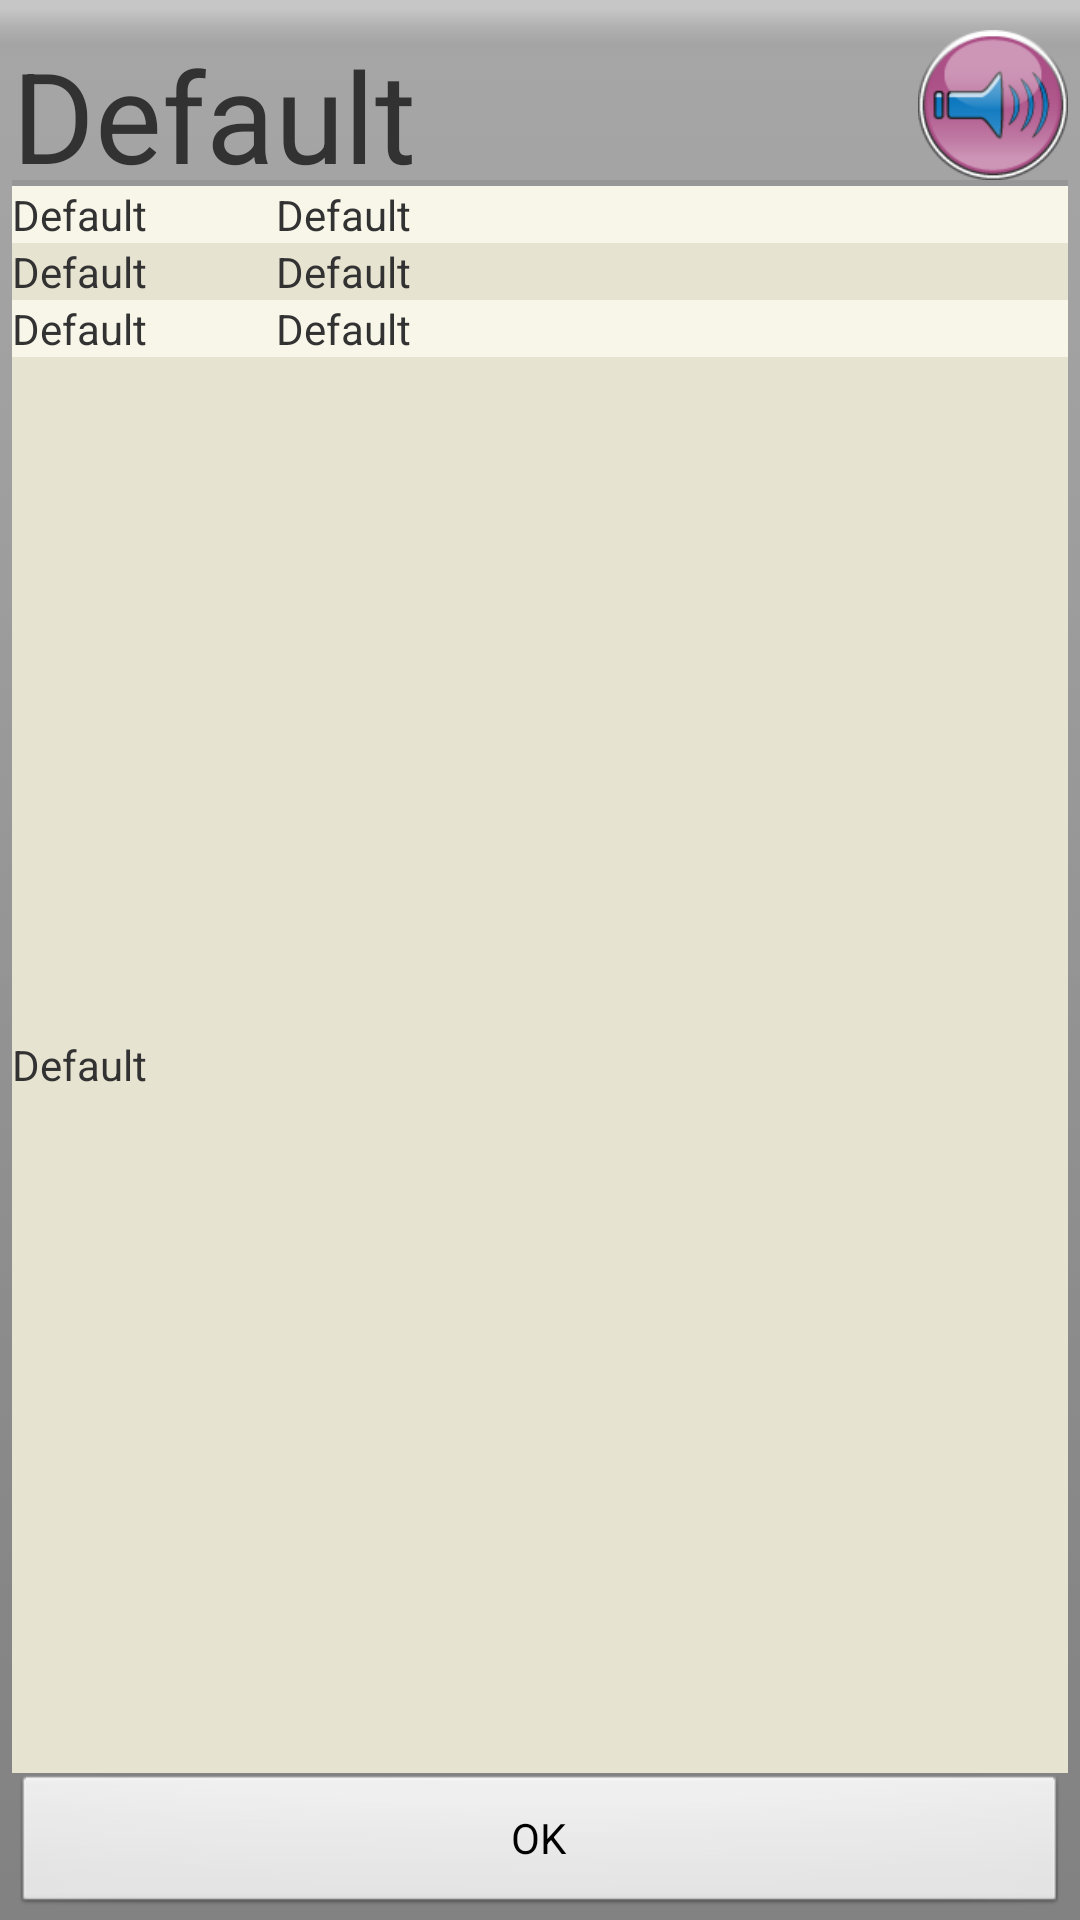

Reconstruct the res/layout file that produces this screen, plus the resources it refers to.
<!-- AndroidManifest.xml: application theme AppTheme -->
<!-- res/layout/dialog_activity_word.xml -->
<?xml version="1.0" encoding="utf-8"?>
<RelativeLayout xmlns:android="http://schemas.android.com/apk/res/android"
    android:layout_width="match_parent"
    android:layout_height="450dp"
    android:orientation="vertical"
    android:paddingLeft="@dimen/spacer_25"
    android:paddingRight="@dimen/spacer_25"
    android:paddingTop="@dimen/spacer_10"
    style="?android:attr/buttonBarStyle">
    
    <RelativeLayout 
        android:id="@+id/layout_title"
        android:layout_width="match_parent"
        android:layout_height="50dp">
        
        <TextView 
	        android:id="@+id/tv_word_title"
	        android:layout_width="wrap_content"
	        android:layout_height="match_parent"
	        android:text="@string/default_text"
	        android:textSize="@dimen/font_size_default_title_extra_large"
	        android:layout_alignParentLeft="true"
	        android:gravity="center_vertical|center_horizontal"/>
	    
        
        <ImageView
            android:id="@+id/iv_word_speak"
            android:layout_width="50dp"
            android:layout_height="50dp"
            android:scaleType="fitXY"
            android:contentDescription="@string/empty"
            android:layout_alignParentRight="true"
            android:src="@drawable/image_selector_listen"/>
        
    </RelativeLayout>
    
    <View 
        android:id="@+id/line_divider"
        style="@style/line_divider_2"
        android:layout_below="@id/layout_title"/>
    
    <Button 
        android:id="@+id/btn_word_ok"
        android:layout_width="match_parent"
        android:layout_height="wrap_content"
        android:layout_alignParentBottom="true"
        android:text="@android:string/ok"
        style="?android:attr/buttonBarButtonStyle"/>
        
	<LinearLayout 
	    android:id="@+id/ll_wp_stem"
        android:layout_width="match_parent"
        android:layout_height="wrap_content"
        android:orientation="horizontal"
        android:layout_below="@id/line_divider"
        android:background="@color/BackgroundDefaultOdd">
           
        <TextView 
            android:id="@+id/tv_wp_stem_title"
	        android:layout_width="match_parent"
	        android:layout_height="wrap_content"
	        android:layout_weight="3"
	        android:text="@string/default_text"/>
           
		<TextView 
		    android:id="@+id/tv_wp_stem_info"
	        android:layout_width="match_parent"
	        android:layout_height="wrap_content"
	        android:layout_weight="1"
	        android:text="@string/default_text"/>
	</LinearLayout>
	
	<LinearLayout 
	    android:id="@+id/ll_wp_syllables"
        android:layout_width="match_parent"
        android:layout_height="wrap_content"
        android:orientation="horizontal"
        android:layout_below="@id/ll_wp_stem"
        android:background="@color/BackgroundDefaultEven">
           
        <TextView 
            android:id="@+id/tv_wp_syllables_title"
	        android:layout_width="match_parent"
	        android:layout_height="wrap_content"
	        android:layout_weight="3"
	        android:text="@string/default_text"/>
           
		<TextView 
		    android:id="@+id/tv_wp_syllables_info"
	        android:layout_width="match_parent"
	        android:layout_height="wrap_content"
	        android:layout_weight="1"
	        android:text="@string/default_text"/>
	</LinearLayout>
	
	<LinearLayout 
	    android:id="@+id/ll_wp_sounds"
        android:layout_width="match_parent"
        android:layout_height="wrap_content"
        android:orientation="horizontal"
        android:layout_below="@id/ll_wp_syllables"
        android:background="@color/BackgroundDefaultOdd">
           
        <TextView 
            android:id="@+id/tv_wp_sounds_title"
	        android:layout_width="match_parent"
	        android:layout_height="wrap_content"
	        android:layout_weight="3"
	        android:text="@string/default_text"/>
           
		<TextView 
		    android:id="@+id/tv_wp_sounds_info"
	        android:layout_width="match_parent"
	        android:layout_height="wrap_content"
	        android:layout_weight="1"
	        android:text="@string/default_text"/>
	</LinearLayout>
	
	<LinearLayout 
	    android:id="@+id/ll_wp_phonics"
        android:layout_width="match_parent"
        android:layout_height="wrap_content"
        android:orientation="horizontal"
        android:layout_below="@id/ll_wp_sounds"
        android:layout_above="@id/btn_word_ok"
        android:background="@color/BackgroundDefaultEven">
           
        <TextView 
            android:id="@+id/tv_wp_phonics_title"
	        android:layout_width="match_parent"
	        android:layout_height="wrap_content"
	        android:layout_gravity="center_vertical"
	        android:layout_weight="3"
	        android:text="@string/default_text"/>
           
        <ListView 
            android:id="@+id/lv_wp_phonics_info"
        	android:layout_width="match_parent"
	        android:layout_height="wrap_content"
	        android:layout_weight="1"/>
	</LinearLayout>
</RelativeLayout>
<!-- resources referenced by this layout -->
<resources>
  <color name="BackgroundDefaultEven">#E7E3D1</color>
  <color name="BackgroundDefaultOdd">#F8F6E9</color>
  <dimen name="font_size_default_title_extra_large">42sp</dimen>
  <dimen name="spacer_10">10dp</dimen>
  <dimen name="spacer_25">25dp</dimen>
  <!-- drawable image_selector_listen (drawable) -->
  <?xml version="1.0" encoding="utf-8"?>
  <selector xmlns:android="http://schemas.android.com/apk/res/android" >
      
      <item android:drawable="@drawable/speaker_disabled"
           android:state_enabled="false"/> 
      <item android:state_pressed="true"
             android:drawable="@drawable/speaker_clicked" /> 
       <item android:state_focused="true"
             android:drawable="@drawable/speaker_clicked" /> 
       <item android:drawable="@drawable/speaker" /> 
       
  </selector>
  <string name="default_text">Default</string>
  <string name="empty" />
  <style name="line_divider_2">
          <item name="android:layout_width">match_parent</item>
          <item name="android:layout_height">2dp</item>
          <item name="android:background">?android:attr/listDivider</item>
      </style>
  <style name="AppTheme" parent="AppBaseTheme">
          
      </style>
  <!-- drawable speaker_disabled: png bitmap (drawable-hdpi, 8337 bytes) -->
  <!-- drawable speaker_clicked: png bitmap (drawable-hdpi, 9345 bytes) -->
  <!-- drawable speaker: png bitmap (drawable-hdpi, 8004 bytes) -->
  <style name="AppBaseTheme" parent="android:Theme.Light">
          
      </style>
</resources>
